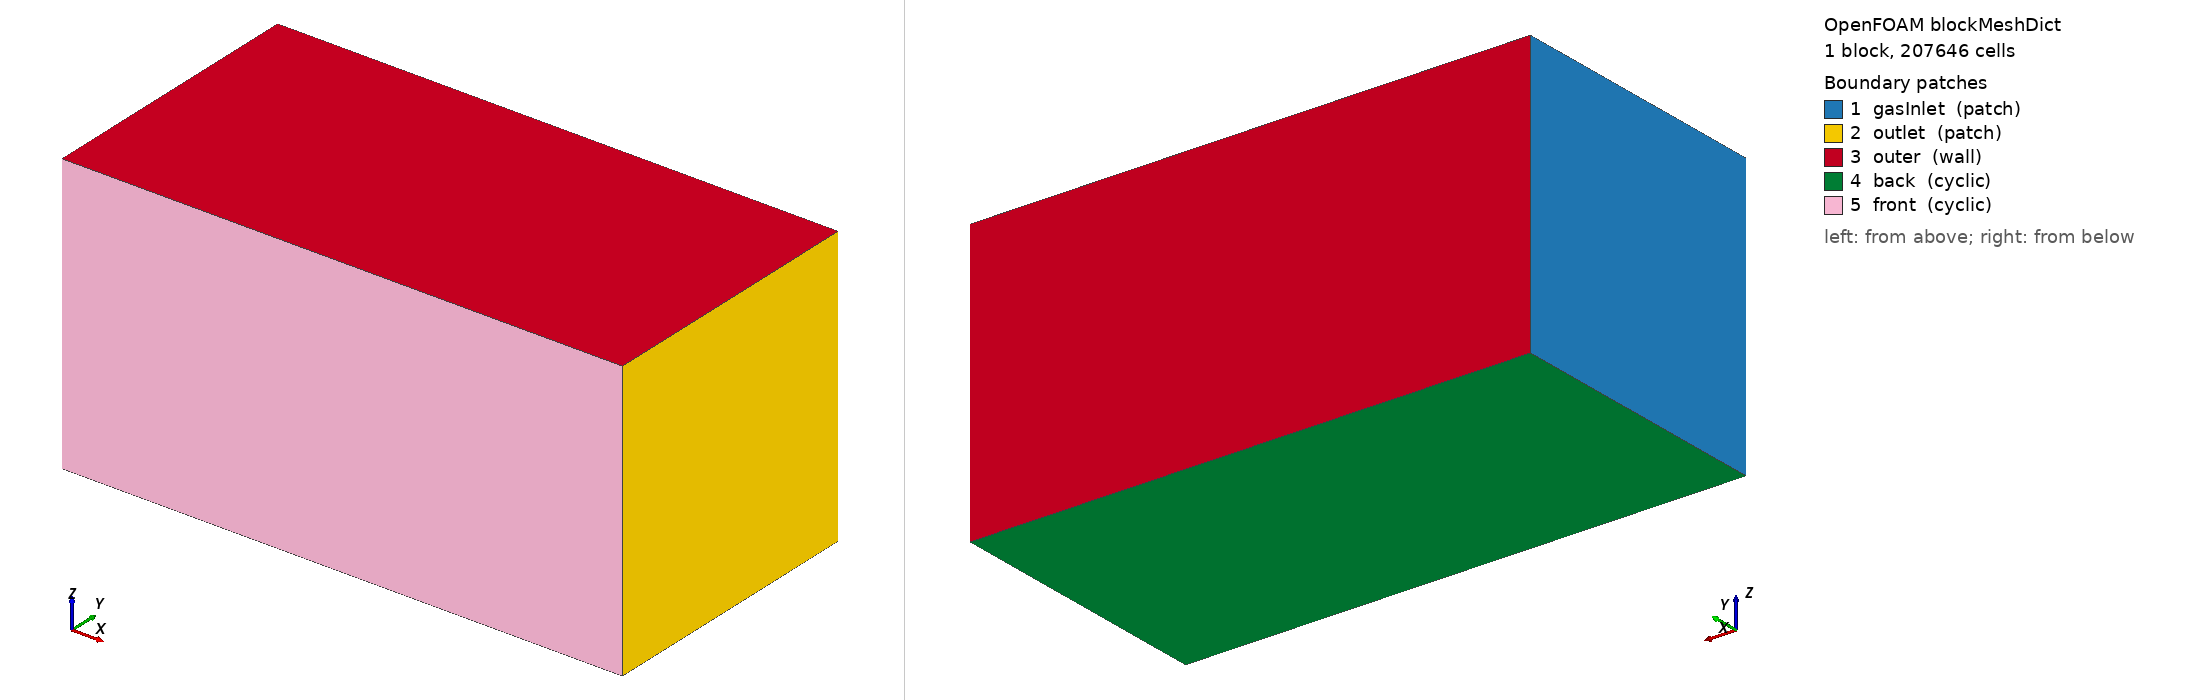

OpenFOAM case: the mesh blockMesh builds from blockMeshDict, 1 block(s), 207646 cells. Boundary patches (legend numbers): 1 gasInlet (patch), 2 outlet (patch), 3 outer (wall), 4 back (cyclic), 5 front (cyclic). Left view from above one corner, right view from below the opposite corner. Boundary conditions: 3 field file(s) under 0/ or 0.orig/; 5 of 5 drawn patches have an entry in a shipped field file.

=== system/blockMeshDict ===
FoamFile
{
    format      ascii;
    class       dictionary;
    object      blockMeshDict;
}

// Background mesh: a quarter (90 deg) of the region around the nozzle axis (x),
// cubes of exactly 3.2 mm placed so that the lance tip (x = 0.082) and the disk
// faces (0.092, 0.100) lie on grid lines of the 0.4 mm level: snapping then does
// not move points on the cyclic planes near the axis (the solver's refinement
// checks that the cyclic faces match exactly). The two side planes (z = 0 and y = 0) are a rotational
// cyclic pair, so the swirl is kept: with the same cells in y and z the
// planes match after a 90 deg turn about x. snappyHexMesh cuts out the lance
// and the disk and refines around them; the solver refines around the oil.
convertToMeters 1;

vertices
(
    (-0.0504 0    0   )
    ( 0.2504 0    0   )
    ( 0.2504 0.1504 0   )
    (-0.0504 0.1504 0   )
    (-0.0504 0    0.1504)
    ( 0.2504 0    0.1504)
    ( 0.2504 0.1504 0.1504)
    (-0.0504 0.1504 0.1504)
);

blocks
(
    hex (0 1 2 3 4 5 6 7) (94 47 47) simpleGrading (1 1 1)
);

boundary
(
    gasInlet
    {
        type patch;
        faces ((0 4 7 3));
    }
    outlet
    {
        type patch;
        faces ((1 2 6 5));
    }
    outer
    {
        type wall;
        faces ((3 7 6 2) (4 5 6 7));
    }
    back            // z = 0
    {
        type cyclic;
        neighbourPatch front;
        transformType rotational;
        rotationAxis (1 0 0);
        rotationCentre (0 0 0);
        faces ((0 3 2 1));
    }
    front           // y = 0
    {
        type cyclic;
        neighbourPatch back;
        transformType rotational;
        rotationAxis (1 0 0);
        rotationCentre (0 0 0);
        faces ((0 1 5 4));
    }
);


=== system/controlDict ===
FoamFile
{
    format      ascii;
    class       dictionary;
    object      controlDict;
}

application     foamRun;

solver          incompressibleVoF;

startFrom       latestTime;

startTime       0;

stopAt          endTime;

endTime         0.007;          // s: oil from 0.5 ms, at the disk ~0.9 ms, the sheet crosses r = 0.15 m by ~6.5 ms

deltaT          1e-07;

writeControl    adjustableRunTime;

writeInterval   0.001;          // full fields (heavy); pictures come from system/surfaces every 0.1 ms

purgeWrite      0;

writeFormat     binary;

writePrecision  8;

writeCompression off;

timeFormat      general;

timePrecision   6;

runTimeModifiable yes;

adjustTimeStep  yes;

maxCo           0.5;

maxAlphaCo      0.5;

maxDeltaT       1e-05;

functions
{
    #includeFunc patchFlowRate(patch=outlet, name=outletFlow)
    #include "surfaces"
}


=== 0.orig/U ===
FoamFile
{
    format      ascii;
    class       volVectorField;
    object      U;
}

dimensions      [0 1 -1 0 0 0 0];

internalField   uniform (55 0 0);

boundaryField
{
    gasInlet
    {
        // gas around the nozzle in the scrubber: ~55 m/s along the axis, swirl
        // ~25 m/s at r = 0.15 m (solid body, omega = 167 rad/s)
        type            swirlInletVelocity;
        origin          (0 0 0);
        axis            (1 0 0);
        axialVelocity   constant 55;
        radialVelocity  constant 0;
        omega           constant 167;
    }
    oilInlet
    {
        // 32 t/h = 7.73 l/s through the D20 orifice
        type            fixedValue;
        value           uniform (24.6 0 0);
    }
    "(nozzle|disk)"
    {
        type            noSlip;
    }
    outer
    {
        type            slip;
    }
    outlet
    {
        type            pressureInletOutletVelocity;
        value           uniform (0 0 0);
    }
    axis
    {
        type            empty;
    }
    "(front|back)"
    {
        type            cyclic;
    }
}


=== 0.orig/alpha.oil ===
FoamFile
{
    format      ascii;
    class       volScalarField;
    object      alpha.oil;
}

dimensions      [];

internalField   uniform 0;

boundaryField
{
    oilInlet
    {
        // gas only for the first 0.5 ms (the steady gas field from gasInit turns unsteady), then oil
        type            uniformFixedValue;
        uniformValue    table ((0 0) (0.0005 0) (0.0006 1) (1 1));
    }
    gasInlet
    {
        type            fixedValue;
        value           uniform 0;
    }
    "(nozzle|disk|outer)"
    {
        type            zeroGradient;
    }
    outlet
    {
        type            inletOutlet;
        inletValue      uniform 0;
        value           uniform 0;
    }
    "(front|back)"
    {
        type            cyclic;
    }
}


=== 0.orig/p_rgh ===
FoamFile
{
    format      ascii;
    class       volScalarField;
    object      p_rgh;
}

dimensions      [1 -1 -2 0 0 0 0];

internalField   uniform 0;

boundaryField
{
    "(gasInlet|oilInlet|nozzle|disk|outer)"
    {
        type            fixedFluxPressure;
        value           uniform 0;
    }
    outlet
    {
        type            prghTotalPressure;
        p0              uniform 0;
    }
    "(front|back)"
    {
        type            cyclic;
    }
}
